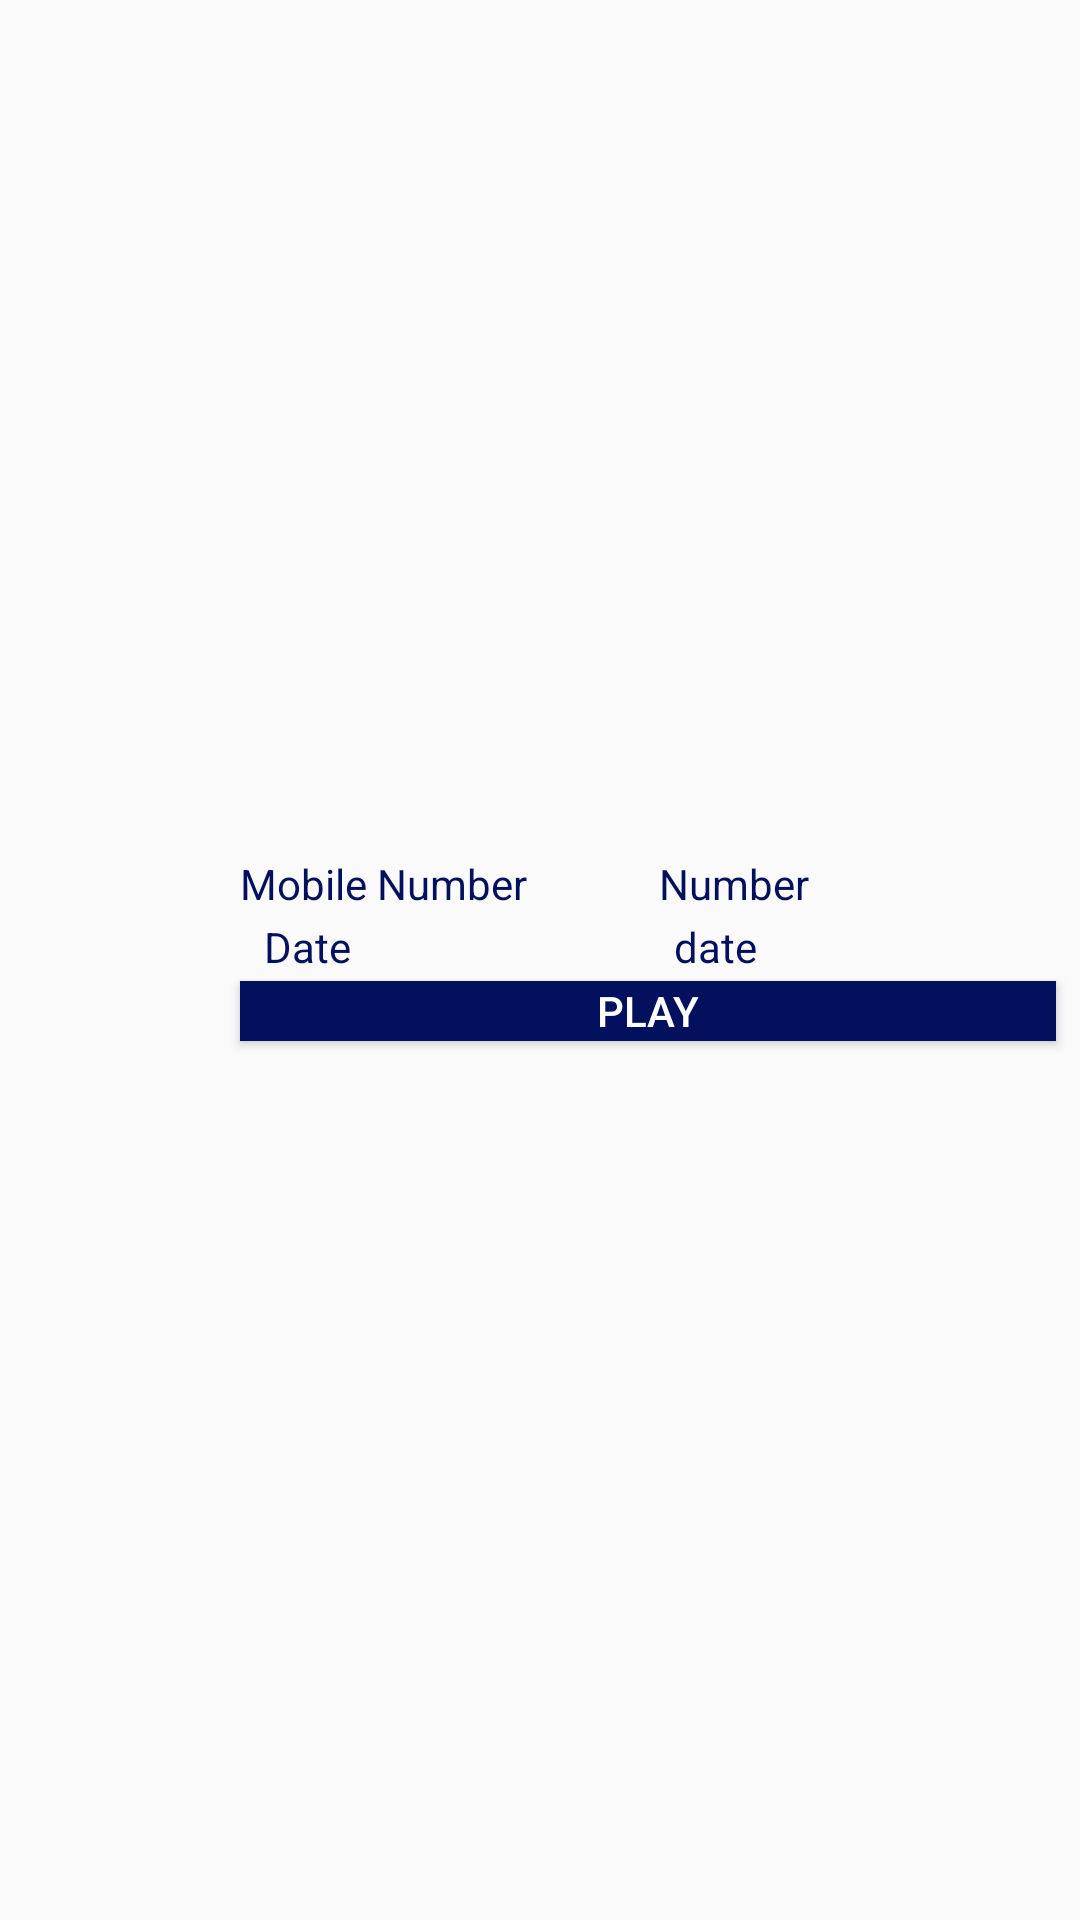

The Android layout XML behind this screen, and the referenced resources:
<!-- AndroidManifest.xml: application theme Opener -->
<!-- res/layout/file_item_view.xml -->
<?xml version="1.0" encoding="utf-8"?>
<android.support.constraint.ConstraintLayout xmlns:android="http://schemas.android.com/apk/res/android"
    xmlns:app="http://schemas.android.com/apk/res-auto"
    xmlns:tools="http://schemas.android.com/tools"
    android:layout_width="match_parent"
    android:layout_height="wrap_content"
    android:layout_marginTop="10dp">

    <ImageView
        android:id="@+id/imageView"
        android:layout_width="64dp"
        android:layout_height="74dp"
        android:layout_marginBottom="8dp"
        android:layout_marginEnd="8dp"
        android:layout_marginLeft="8dp"
        android:layout_marginRight="8dp"
        android:layout_marginStart="8dp"
        android:layout_marginTop="8dp"
        app:layout_constraintBottom_toBottomOf="parent"
        app:layout_constraintEnd_toEndOf="parent"
        app:layout_constraintHorizontal_bias="0.0"
        app:layout_constraintStart_toStartOf="parent"
        app:layout_constraintTop_toTopOf="parent"
        app:srcCompat="@drawable/file" />

    <TextView
        android:id="@+id/file_name_icon"
        android:layout_width="wrap_content"
        android:layout_height="wrap_content"
        android:layout_marginEnd="56dp"
        android:layout_marginLeft="8dp"
        android:layout_marginRight="56dp"
        android:layout_marginStart="8dp"
        android:gravity="start"
        android:text="Number"
        android:textAlignment="viewStart"
        android:textAppearance="@style/TextAppearance.AppCompat.Large"
        android:textColor="@color/colorPrimaryDark"
        android:textSize="14sp"
        app:layout_constraintBaseline_toBaselineOf="@+id/textView"
        app:layout_constraintEnd_toEndOf="parent"
        app:layout_constraintHorizontal_bias="0.51"
        app:layout_constraintStart_toEndOf="@+id/textView" />

    <TextView
        android:id="@+id/textView2"
        android:layout_width="wrap_content"
        android:layout_height="wrap_content"
        android:layout_marginEnd="8dp"
        android:layout_marginLeft="8dp"
        android:layout_marginRight="8dp"
        android:layout_marginStart="8dp"
        android:text="Date"
        android:textAppearance="@style/TextAppearance.AppCompat.Large"
        android:textColor="@color/colorPrimaryDark"
        android:textSize="14sp"
        app:layout_constraintBottom_toTopOf="@+id/play_file_icon"
        app:layout_constraintEnd_toEndOf="parent"
        app:layout_constraintHorizontal_bias="0.0"
        app:layout_constraintStart_toStartOf="@+id/textView"
        app:layout_constraintTop_toBottomOf="@+id/textView" />

    <TextView
        android:id="@+id/file_number_icon"
        android:layout_width="wrap_content"
        android:layout_height="wrap_content"
        android:layout_marginEnd="8dp"
        android:layout_marginLeft="8dp"
        android:layout_marginRight="8dp"
        android:layout_marginStart="8dp"
        android:text="date"
        android:textAppearance="@style/TextAppearance.AppCompat.Medium"
        android:textColor="@color/colorPrimaryDark"
        android:textSize="14sp"
        app:layout_constraintBaseline_toBaselineOf="@+id/textView2"
        app:layout_constraintEnd_toEndOf="parent"
        app:layout_constraintStart_toEndOf="@+id/textView2" />

    <Button
        android:id="@+id/play_file_icon"
        android:layout_width="0dp"
        android:layout_height="20dp"
        android:layout_marginBottom="8dp"
        android:layout_marginEnd="8dp"
        android:layout_marginLeft="8dp"
        android:layout_marginRight="8dp"
        android:layout_marginStart="8dp"
        android:background="@color/colorPrimaryDark"
        android:text="Play"
        android:textColor="@color/colorPrimary"
        android:textSize="14dp"
        app:layout_constraintBottom_toBottomOf="@+id/imageView"
        app:layout_constraintEnd_toEndOf="parent"
        app:layout_constraintHorizontal_bias="0.5"
        app:layout_constraintStart_toEndOf="@+id/imageView"
        app:layout_constraintTop_toBottomOf="@+id/textView2" />

    <TextView
        android:id="@+id/textView"
        android:layout_width="wrap_content"
        android:layout_height="wrap_content"
        android:layout_marginLeft="8dp"
        android:layout_marginStart="8dp"
        android:text="Mobile Number"
        android:textAppearance="@style/TextAppearance.AppCompat.Medium"
        android:textColor="@color/colorPrimaryDark"
        android:textSize="14sp"
        app:layout_constraintBottom_toTopOf="@+id/textView2"
        app:layout_constraintStart_toEndOf="@+id/imageView"
        app:layout_constraintTop_toTopOf="@+id/imageView" />
</android.support.constraint.ConstraintLayout>
<!-- resources referenced by this layout -->
<resources>
  <color name="colorPrimary">#ffffff</color>
  <color name="colorPrimaryDark">#03105e</color>
  <style name="Opener" parent="Theme.AppCompat.Light.NoActionBar">
          
          <item name="colorPrimary">@color/colorPrimary</item>
          <item name="colorPrimaryDark">@color/colorPrimaryDark</item>
          <item name="colorAccent">@color/colorAccent</item>
      </style>
  <color name="colorAccent">#FF4081</color>
</resources>
